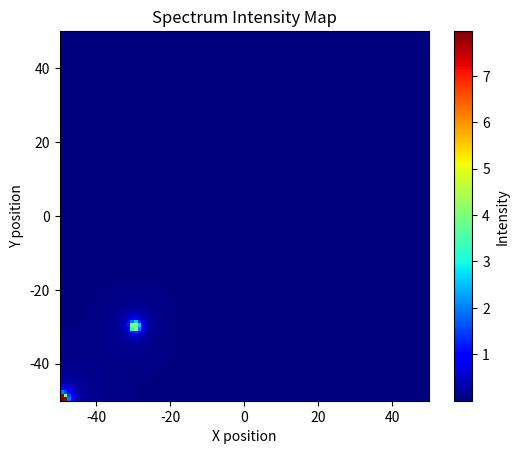

This chart was generated by the following Python code:
import numpy as np
import matplotlib.pyplot as plt

# 定义空间网格大小
grid_size = 100
x = np.linspace(0, 100, grid_size)
y = np.linspace(0, 100, grid_size)
X, Y = np.meshgrid(x, y)

# 定义发射源的位置和功率
sources = [
    {'position': (0, 0), 'power': 100},
    {'position': (20, 20), 'power': 50}
]

# 计算每个网格点的频谱强度
intensity = np.zeros((grid_size, grid_size))

for source in sources:
    sx, sy = source['position']
    power = source['power']
    distance = np.sqrt((X - sx) ** 2 + (Y - sy) ** 2)
    # 避免除以零的情况
    distance[distance <1 ] = 1
    intensity += power / (4 * np.pi * distance ** 2)

# 绘制频谱强度图
plt.imshow(intensity, extent=(-50, 50, -50, 50), origin='lower', cmap='jet')
plt.colorbar(label='Intensity')
plt.xlabel('X position')
plt.ylabel('Y position')
plt.title('Spectrum Intensity Map')
plt.show()
